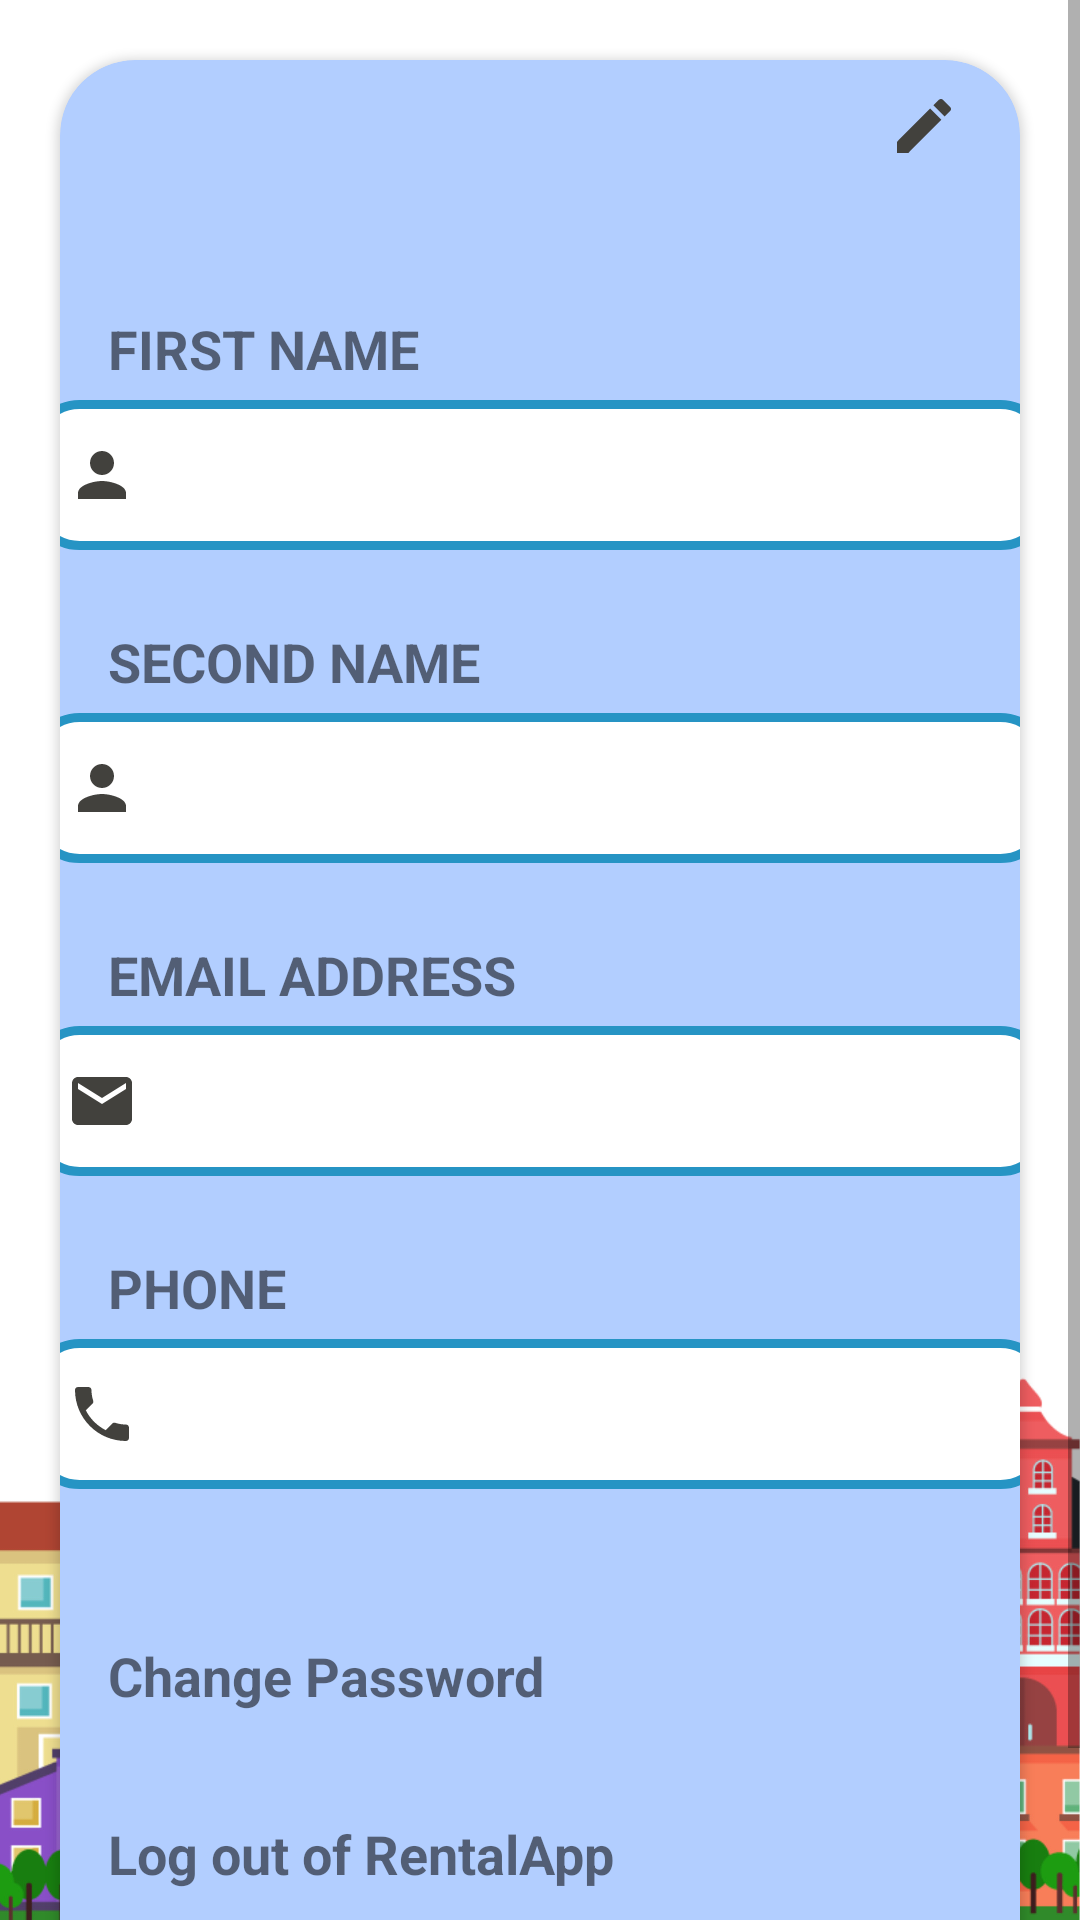

The Android layout XML behind this screen, and the referenced resources:
<!-- AndroidManifest.xml: application theme Theme.AppCompat.Light.NoActionBar -->
<!-- res/layout/fragment_account.xml -->
<?xml version="1.0" encoding="utf-8"?>
<LinearLayout xmlns:android="http://schemas.android.com/apk/res/android"
    xmlns:tools="http://schemas.android.com/tools"
    android:layout_width="match_parent"
    android:layout_height="match_parent"
    xmlns:app="http://schemas.android.com/apk/res-auto"
    tools:context=".AccountFragment"
    android:background="@drawable/app_background"
    android:orientation="vertical">

    <ScrollView
        android:layout_width="match_parent"
        android:layout_height="wrap_content"
        android:layout_gravity="center_vertical">
        <androidx.cardview.widget.CardView
            android:layout_margin="20dp"
            android:layout_width="match_parent"
            android:layout_height="match_parent"
            app:cardCornerRadius="25dp"
            android:backgroundTint="@color/babyBlue"
            android:elevation="15dp">

            <LinearLayout
                android:layout_width="match_parent"
                android:layout_height="match_parent"
                android:orientation="vertical">
                <ImageView
                    android:id="@+id/img_edit_account_fragment"
                    android:layout_width="wrap_content"
                    android:layout_height="wrap_content"
                    android:layout_gravity="right"
                    android:layout_marginRight="20dp"
                    android:layout_marginTop="10dp"
                    android:src="@drawable/ic_baseline_mode_edit_24"/>
                
                <TextView
                    android:layout_width="wrap_content"
                    android:layout_height="wrap_content"
                    android:layout_marginLeft="16dp"
                    android:layout_marginTop="50dp"
                    android:text="@string/firstname"
                    android:textSize="18sp"
                    android:textStyle="bold" />

                <EditText
                    android:id="@+id/editTxt_Tenant_FN"
                    android:layout_width="340dp"
                    android:layout_height="50dp"
                    android:layout_gravity="center"
                    android:layout_marginTop="5dp"
                    android:enabled="false"
                    android:background="@drawable/input_design"
                    android:drawableStart="@drawable/ic_baseline_person_24"
                    android:drawablePadding="12dp"
                    android:ems="10"
                    android:inputType="none"
                    android:paddingStart="12dp"
                    android:paddingEnd="12dp" />

                <TextView
                    android:layout_width="wrap_content"
                    android:layout_height="wrap_content"
                    android:layout_marginLeft="16dp"
                    android:layout_marginTop="25dp"
                    android:text="@string/secondname"
                    android:textSize="18sp"
                    android:textStyle="bold" />

                <EditText
                    android:id="@+id/editTxt_Tenant_LN"
                    android:layout_width="340dp"
                    android:layout_height="50dp"
                    android:layout_gravity="center"
                    android:layout_marginTop="5dp"
                    android:enabled="false"
                    android:background="@drawable/input_design"
                    android:drawableStart="@drawable/ic_baseline_person_24"
                    android:drawablePadding="12dp"
                    android:ems="10"
                    android:inputType="none"
                    android:paddingStart="12dp"
                    android:paddingEnd="12dp" />

                <TextView
                    android:layout_width="wrap_content"
                    android:layout_height="wrap_content"
                    android:layout_marginLeft="16dp"
                    android:layout_marginTop="25dp"
                    android:text="@string/emailaddress"
                    android:textSize="18sp"
                    android:textStyle="bold" />

                <EditText
                    android:id="@+id/editTxt_Tenant_email"
                    android:layout_width="340dp"
                    android:layout_height="50dp"
                    android:layout_gravity="center"
                    android:layout_marginTop="5dp"
                    android:enabled="false"
                    android:background="@drawable/input_design"
                    android:drawableStart="@drawable/ic_baseline_email_24"
                    android:drawablePadding="12dp"
                    android:ems="10"
                    android:inputType="none"
                    android:paddingStart="12dp"
                    android:paddingEnd="12dp" />

                <TextView
                    android:layout_width="wrap_content"
                    android:layout_height="wrap_content"
                    android:layout_marginLeft="16dp"
                    android:layout_marginTop="25dp"
                    android:text="@string/phone"
                    android:textSize="18sp"
                    android:textStyle="bold" />

                <EditText
                    android:id="@+id/editTxt_Tenant_phone"
                    android:layout_width="340dp"
                    android:layout_height="50dp"
                    android:layout_gravity="center"
                    android:layout_marginTop="5dp"
                    android:enabled="false"
                    android:background="@drawable/input_design"
                    android:drawableStart="@drawable/ic_baseline_phone_24"
                    android:drawablePadding="12dp"
                    android:ems="10"
                    android:inputType="none"
                    android:paddingStart="12dp"
                    android:paddingEnd="12dp" />

                <TextView
                    android:id="@+id/txtView_Tenant_Change_Password"
                    android:layout_width="wrap_content"
                    android:layout_height="wrap_content"
                    android:layout_marginLeft="16dp"
                    android:layout_marginTop="50dp"
                    android:text="@string/changepassword"
                    android:textSize="18dp"
                    android:textStyle="bold" />

                <TextView
                    android:id="@+id/txtView_Tenant_Logout"
                    android:layout_width="wrap_content"
                    android:layout_height="wrap_content"
                    android:layout_marginLeft="16dp"
                    android:layout_marginTop="35dp"
                    android:layout_marginBottom="25dp"
                    android:text="@string/logoutofrentalapp"
                    android:textSize="18dp"
                    android:textStyle="bold" />

                <androidx.appcompat.widget.AppCompatButton
                    android:id="@+id/btn_update_account_fragment"
                    android:layout_width="wrap_content"
                    android:layout_height="wrap_content"
                    android:layout_gravity="right"
                    android:text="Update"
                    android:visibility="invisible"
                    />

            </LinearLayout>
        </androidx.cardview.widget.CardView>
    </ScrollView>
</LinearLayout>
<!-- resources referenced by this layout -->
<resources>
  <color name="babyBlue">#b2ceff</color>
  <!-- drawable app_background: jpeg bitmap (drawable, 439806 bytes) -->
  <!-- drawable ic_baseline_email_24 (drawable) -->
  <vector android:height="24dp" android:tint="#42413D"
      android:viewportHeight="24" android:viewportWidth="24"
      android:width="24dp" xmlns:android="http://schemas.android.com/apk/res/android">
      <path android:fillColor="@android:color/white" android:pathData="M20,4L4,4c-1.1,0 -1.99,0.9 -1.99,2L2,18c0,1.1 0.9,2 2,2h16c1.1,0 2,-0.9 2,-2L22,6c0,-1.1 -0.9,-2 -2,-2zM20,8l-8,5 -8,-5L4,6l8,5 8,-5v2z"/>
  </vector>
  <!-- drawable ic_baseline_mode_edit_24 (drawable) -->
  <vector android:height="24dp" android:tint="#42413D"
      android:viewportHeight="24" android:viewportWidth="24"
      android:width="24dp" xmlns:android="http://schemas.android.com/apk/res/android">
      <path android:fillColor="@android:color/white" android:pathData="M3,17.25V21h3.75L17.81,9.94l-3.75,-3.75L3,17.25zM20.71,7.04c0.39,-0.39 0.39,-1.02 0,-1.41l-2.34,-2.34c-0.39,-0.39 -1.02,-0.39 -1.41,0l-1.83,1.83 3.75,3.75 1.83,-1.83z"/>
  </vector>
  <!-- drawable ic_baseline_person_24 (drawable) -->
  <vector android:height="24dp" android:tint="#42413D"
      android:viewportHeight="24" android:viewportWidth="24"
      android:width="24dp" xmlns:android="http://schemas.android.com/apk/res/android">
      <path android:fillColor="@android:color/white" android:pathData="M12,12c2.21,0 4,-1.79 4,-4s-1.79,-4 -4,-4 -4,1.79 -4,4 1.79,4 4,4zM12,14c-2.67,0 -8,1.34 -8,4v2h16v-2c0,-2.66 -5.33,-4 -8,-4z"/>
  </vector>
  <!-- drawable ic_baseline_phone_24 (drawable) -->
  <vector android:height="24dp" android:tint="#42413D"
      android:viewportHeight="24" android:viewportWidth="24"
      android:width="24dp" xmlns:android="http://schemas.android.com/apk/res/android">
      <path android:fillColor="@android:color/white" android:pathData="M6.62,10.79c1.44,2.83 3.76,5.14 6.59,6.59l2.2,-2.2c0.27,-0.27 0.67,-0.36 1.02,-0.24 1.12,0.37 2.33,0.57 3.57,0.57 0.55,0 1,0.45 1,1V20c0,0.55 -0.45,1 -1,1 -9.39,0 -17,-7.61 -17,-17 0,-0.55 0.45,-1 1,-1h3.5c0.55,0 1,0.45 1,1 0,1.25 0.2,2.45 0.57,3.57 0.11,0.35 0.03,0.74 -0.25,1.02l-2.2,2.2z"/>
  </vector>
  <!-- drawable input_design (drawable) -->
  <?xml version="1.0" encoding="utf-8"?>
  <shape xmlns:android="http://schemas.android.com/apk/res/android">
  
      <stroke
          android:color="#2694C4"
          android:width="3dp"
          >
      </stroke>
  
      <solid
          android:color="#FFFFFF"
          >
      </solid>
  
      <corners
          android:radius="15dp"
          >
      </corners>
  </shape>
  <string name="changepassword">Change Password</string>
  <string name="emailaddress">EMAIL ADDRESS</string>
  <string name="firstname">FIRST NAME</string>
  <string name="logoutofrentalapp">Log out of RentalApp</string>
  <string name="phone">PHONE</string>
  <string name="secondname">SECOND NAME</string>
</resources>
